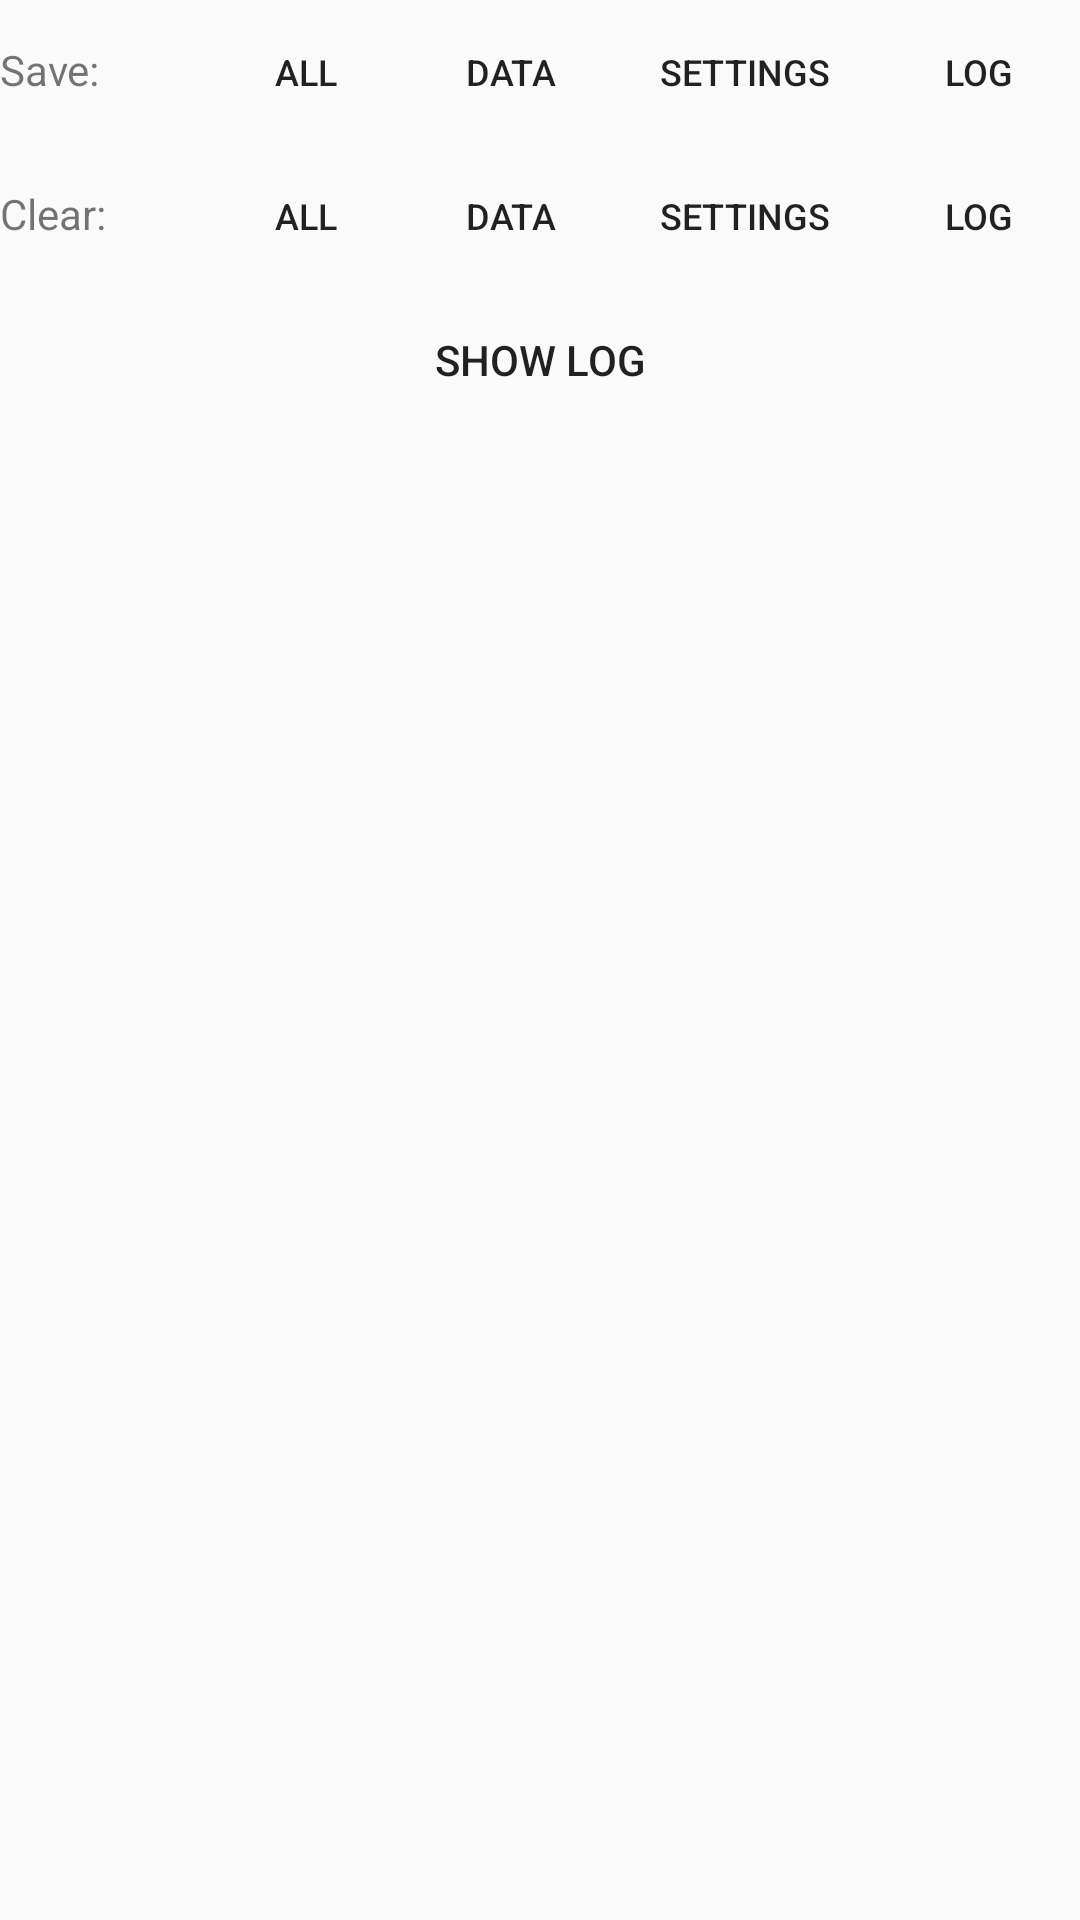

Here is an Android app screen rendered from its layout file. Give the layout XML and the strings, colors and styles it references.
<!-- AndroidManifest.xml: application theme AppTheme -->
<!-- res/layout/layout_develop.xml -->
<?xml version="1.0" encoding="utf-8"?>
<android.support.v4.widget.DrawerLayout
    xmlns:android="http://schemas.android.com/apk/res/android"
    xmlns:app="http://schemas.android.com/apk/res-auto"
    android:id="@+id/develop_drawerlayout"
    android:layout_width="match_parent"
    android:layout_height="match_parent">

    <LinearLayout
        android:layout_width="match_parent"
        android:layout_height="match_parent"
        android:orientation="vertical">

        <LinearLayout
            android:layout_width="match_parent"
            android:layout_height="wrap_content"
            android:orientation="horizontal">

            <TextView
                android:id="@+id/develop_textView3"
                android:layout_width="match_parent"
                android:layout_height="wrap_content"
                android:layout_weight="1"
                android:text="Save: " />

            <Button
                android:id="@+id/develop_saveall"
                style="@style/Widget.AppCompat.Button.Borderless"
                android:layout_width="match_parent"
                android:layout_height="wrap_content"
                android:layout_weight="1"
                android:onClick="saveAll"
                android:text="All"
                android:textSize="12sp" />

            <Button
                android:id="@+id/develop_savedata"
                style="@style/Widget.AppCompat.Button.Borderless"
                android:layout_width="match_parent"
                android:layout_height="wrap_content"
                android:layout_weight="1"
                android:onClick="saveData"
                android:text="Data"
                android:textSize="12sp" />

            <Button
                android:id="@+id/develop_savesettings"
                style="@style/Widget.AppCompat.Button.Borderless"
                android:layout_width="wrap_content"
                android:layout_height="wrap_content"
                android:onClick="saveSettings"
                android:text="Settings"
                android:textSize="12sp" />

            <Button
                android:id="@+id/develop_savelog"
                style="@style/Widget.AppCompat.Button.Borderless"
                android:layout_width="match_parent"
                android:layout_height="wrap_content"
                android:layout_weight="1"
                android:onClick="saveLog"
                android:text="Log"
                android:textSize="12sp" />

        </LinearLayout>

        <LinearLayout
            android:layout_width="match_parent"
            android:layout_height="wrap_content"
            android:orientation="horizontal">

            <TextView
                android:id="@+id/develop_textView4"
                android:layout_width="match_parent"
                android:layout_height="wrap_content"
                android:layout_weight="1"
                android:text="Clear: " />

            <Button
                android:id="@+id/develop_clearall"
                style="@style/Widget.AppCompat.Button.Borderless"
                android:layout_width="match_parent"
                android:layout_height="wrap_content"
                android:layout_weight="1"
                android:onClick="clearAll"
                android:text="All"
                android:textSize="12sp" />

            <Button
                android:id="@+id/develop_cleardata"
                style="@style/Widget.AppCompat.Button.Borderless"
                android:layout_width="match_parent"
                android:layout_height="wrap_content"
                android:layout_weight="1"
                android:onClick="clearData"
                android:text="Data"
                android:textSize="12sp" />

            <Button
                android:id="@+id/develop_clearsettings"
                style="@style/Widget.AppCompat.Button.Borderless"
                android:layout_width="wrap_content"
                android:layout_height="wrap_content"
                android:onClick="clearSettings"
                android:text="Settings"
                android:textSize="12sp" />

            <Button
                android:id="@+id/develop_clearlog"
                style="@style/Widget.AppCompat.Button.Borderless"
                android:layout_width="match_parent"
                android:layout_height="wrap_content"
                android:layout_weight="1"
                android:onClick="clearLog"
                android:text="Log"
                android:textSize="12sp" />
        </LinearLayout>

        <Button
            android:id="@+id/develop_showlog"
            style="@style/Widget.AppCompat.Button.Borderless"
            android:layout_width="match_parent"
            android:layout_height="wrap_content"
            android:onClick="showLog"
            android:text="Show Log" />

    </LinearLayout>

<android.support.design.widget.NavigationView
    android:id="@+id/develop_navigationview"
    android:layout_width="wrap_content"
    android:layout_height="match_parent"
    android:layout_gravity="end"
    app:headerLayout="@layout/navigation_header"
    app:menu="@menu/navigation_menu" />

</android.support.v4.widget.DrawerLayout>
<!-- res/layout/navigation_header.xml (included above) -->
<?xml version="1.0" encoding="utf-8"?>
<LinearLayout xmlns:android="http://schemas.android.com/apk/res/android"
    android:orientation="vertical" android:layout_width="match_parent"
    android:layout_height="match_parent">

    <TextView
        android:id="@+id/textView"
        android:layout_width="match_parent"
        android:layout_height="wrap_content"
        android:text="Menu Header" />
</LinearLayout>
<!-- resources referenced by this layout -->
<resources>
  <style name="AppTheme" parent="Theme.AppCompat.Light">
          <item name="colorPrimary">@color/colorPrimary</item>
          <item name="colorPrimaryDark">@color/colorPrimaryDark</item>
          <item name="colorAccent">@color/colorAccent</item>
          <item name="windowNoTitle">true</item>
          <item name="android:windowFullscreen">true</item>
  
      </style>
  <color name="colorPrimary">#00E0FF</color>
  <color name="colorPrimaryDark">#303f9f</color>
  <color name="colorAccent">#FF4081</color>
</resources>
